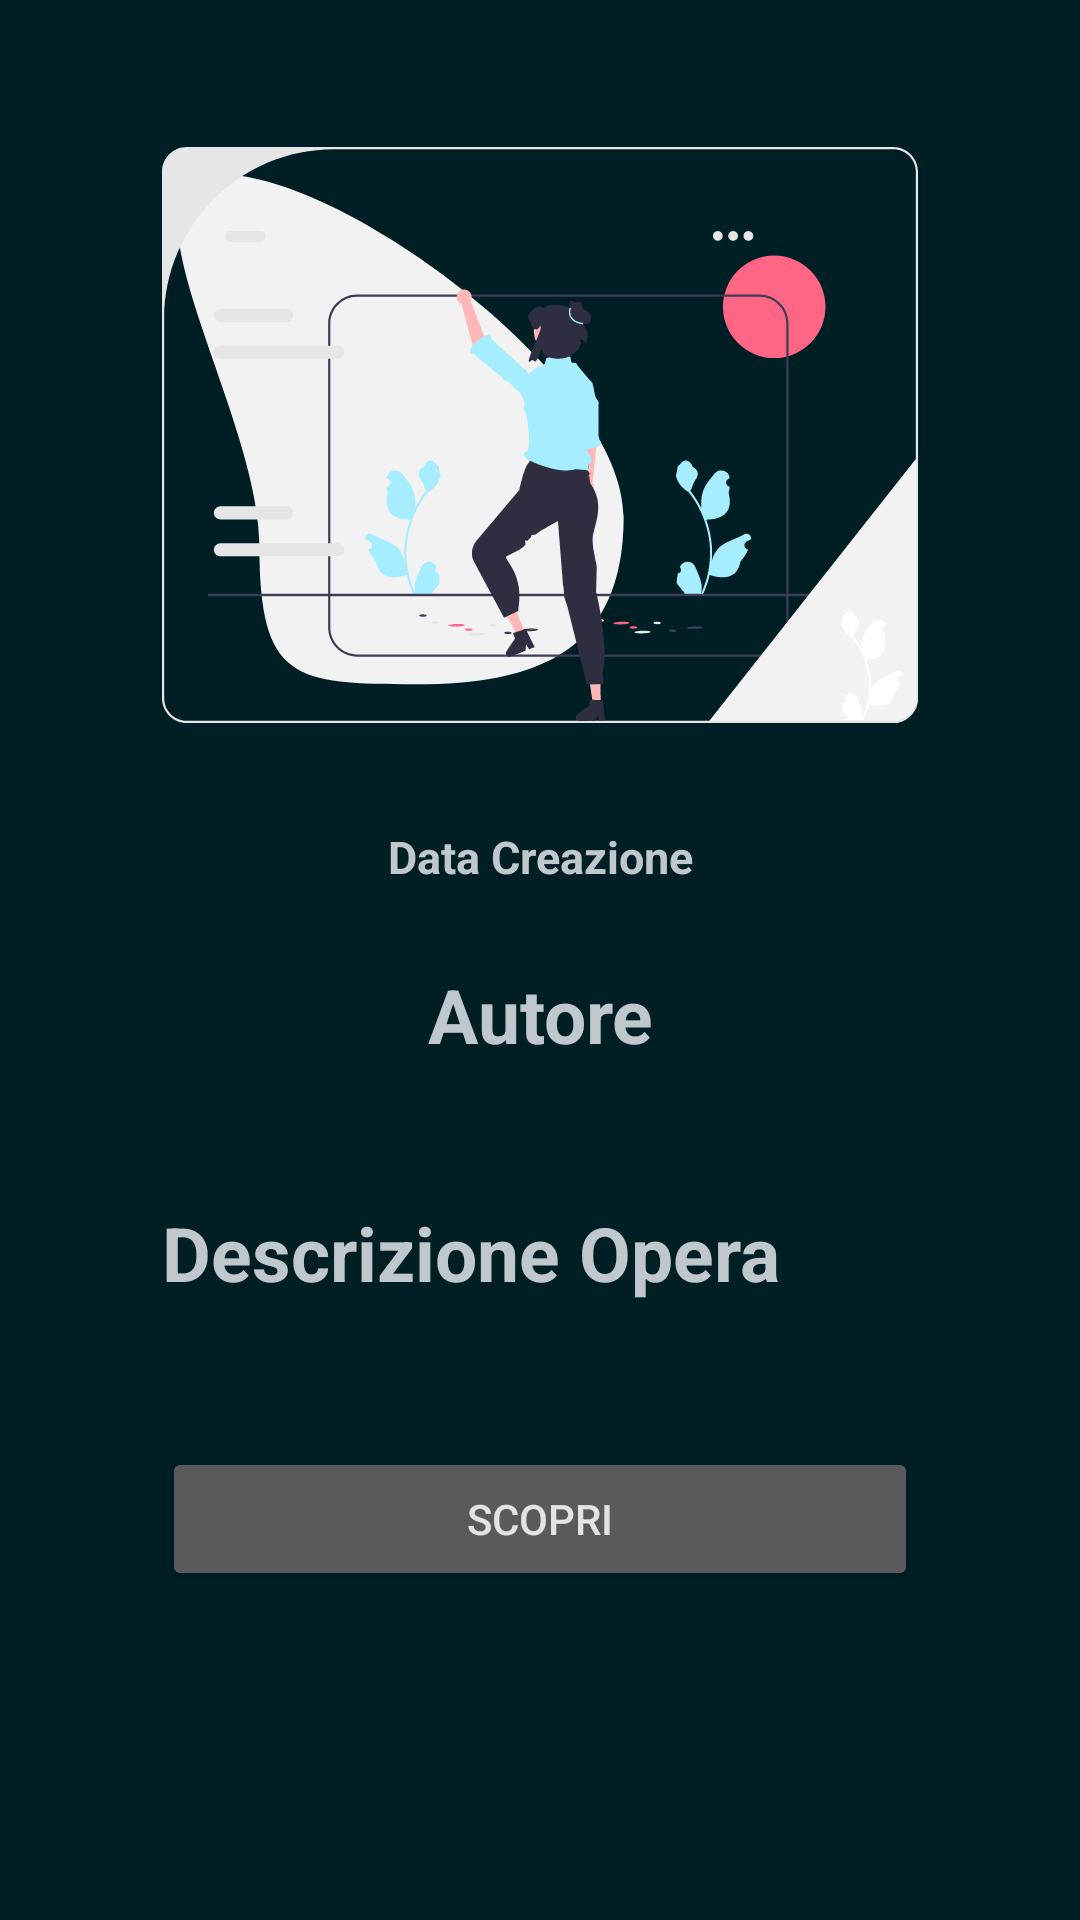

Produce the Android XML layout that renders to this screen, including the resource entries it uses.
<!-- AndroidManifest.xml: application theme Theme.InfoPoint -->
<!-- res/layout/art_work_item.xml -->
<?xml version="1.0" encoding="utf-8"?>
<androidx.constraintlayout.widget.ConstraintLayout xmlns:android="http://schemas.android.com/apk/res/android"
    xmlns:app="http://schemas.android.com/apk/res-auto"
    xmlns:tools="http://schemas.android.com/tools"
    android:layout_width="match_parent"
    android:layout_height="match_parent"
    tools:context=".ui.activity.authentication.registration.RegistrationActivity" >

    
    <ImageView
        android:id="@+id/art_work_item_image_view"
        android:layout_width="0dp"
        android:layout_height="0dp"
        android:contentDescription="@string/cover_authentication"
        android:src="@drawable/registration_icon"
        app:layout_constraintBottom_toTopOf="@+id/guideline6"
        app:layout_constraintEnd_toStartOf="@+id/guideline11"
        app:layout_constraintStart_toStartOf="@+id/guideline12"
        app:layout_constraintTop_toTopOf="@+id/guideline3"
        app:layout_constraintVertical_chainStyle="packed" />

    
    <TextView
        android:id="@+id/art_work_item_date_text_view"
        android:layout_width="0dp"
        android:layout_height="wrap_content"
        style="?attr/textInputOutlinedDenseStyle"
        android:hint="@string/art_work_date"
        app:endIconMode="clear_text"
        android:textAlignment="center"
        android:textStyle="bold"
        android:textSize="15sp"
        app:layout_constraintEnd_toStartOf="@+id/guideline11"
        app:layout_constraintHorizontal_bias="0.5"
        app:layout_constraintStart_toStartOf="@+id/guideline12"
        app:layout_constraintTop_toTopOf="@+id/guideline14"
        app:layout_constraintVertical_chainStyle="spread" />

    
    <TextView
        android:id="@+id/art_work_item_author_text_view"
        android:layout_width="0dp"
        android:layout_height="wrap_content"
        style="?attr/textInputOutlinedDenseStyle"
        android:hint="@string/placeholder_author"
        app:endIconMode="clear_text"
        android:textAlignment="center"
        android:textStyle="bold"
        android:textSize="25sp"
        app:layout_constraintBottom_toTopOf="@+id/art_work_item_description_text_view"
        app:layout_constraintEnd_toStartOf="@+id/guideline11"
        app:layout_constraintHorizontal_bias="0.5"
        app:layout_constraintStart_toStartOf="@+id/guideline12"
        app:layout_constraintTop_toTopOf="@+id/guideline14"
        app:layout_constraintVertical_chainStyle="spread" />

    
    <TextView
        android:id="@+id/art_work_item_description_text_view"
        android:layout_width="0dp"
        android:layout_height="wrap_content"
        android:hint="@string/art_work_description"
        style="?attr/textInputOutlinedDenseStyle"
        android:textStyle="bold"
        android:textSize="25sp"
        app:errorEnabled="true"
        app:layout_constraintBottom_toTopOf="@+id/art_work_item_button"
        app:layout_constraintEnd_toStartOf="@+id/guideline11"
        app:layout_constraintHorizontal_bias="0.5"
        app:layout_constraintStart_toStartOf="@+id/guideline12"
        app:layout_constraintTop_toBottomOf="@+id/art_work_item_author_text_view"/>

    
    <Button
        android:id="@+id/art_work_item_button"
        android:layout_width="0dp"
        android:layout_height="wrap_content"
        android:layout_marginTop="2dp"
        android:text="@string/more_action"
        app:layout_constraintBottom_toTopOf="@+id/guideline13"
        app:layout_constraintEnd_toStartOf="@+id/guideline11"
        app:layout_constraintHorizontal_bias="0.5"
        app:layout_constraintStart_toStartOf="@+id/guideline12"
        app:layout_constraintTop_toBottomOf="@+id/art_work_item_description_text_view"
        app:layout_constraintVertical_bias="0.0" />

    
    <androidx.constraintlayout.widget.Guideline
        android:id="@+id/guideline13"
        android:layout_width="wrap_content"
        android:layout_height="wrap_content"
        android:orientation="horizontal"
        app:layout_constraintGuide_percent="0.9" />

    <androidx.constraintlayout.widget.Guideline
        android:id="@+id/guideline11"
        android:layout_width="wrap_content"
        android:layout_height="wrap_content"
        android:orientation="vertical"
        app:layout_constraintGuide_percent="0.85" />

    <androidx.constraintlayout.widget.Guideline
        android:id="@+id/guideline12"
        android:layout_width="wrap_content"
        android:layout_height="wrap_content"
        android:orientation="vertical"
        app:layout_constraintGuide_percent="0.15" />

    <androidx.constraintlayout.widget.Guideline
        android:id="@+id/guideline6"
        android:layout_width="wrap_content"
        android:layout_height="wrap_content"
        android:orientation="horizontal"
        app:layout_constraintGuide_percent="0.39" />

    <androidx.constraintlayout.widget.Guideline
        android:id="@+id/guideline14"
        android:layout_width="wrap_content"
        android:layout_height="wrap_content"
        android:orientation="horizontal"
        app:layout_constraintGuide_percent="0.43" />

    <androidx.constraintlayout.widget.Guideline
        android:id="@+id/guideline3"
        android:layout_width="wrap_content"
        android:layout_height="wrap_content"
        android:orientation="horizontal"
        app:layout_constraintGuide_begin="40dp" />

    <androidx.constraintlayout.widget.Guideline
        android:id="@+id/guideline9"
        android:layout_width="wrap_content"
        android:layout_height="wrap_content"
        android:orientation="horizontal"
        app:layout_constraintGuide_percent="0.8" />

    <androidx.constraintlayout.widget.Guideline
        android:id="@+id/guideline4"
        android:layout_width="wrap_content"
        android:layout_height="wrap_content"
        android:orientation="vertical"
        app:layout_constraintGuide_percent="0.15" />

    <androidx.constraintlayout.widget.Guideline
        android:id="@+id/guideline5"
        android:layout_width="wrap_content"
        android:layout_height="wrap_content"
        android:orientation="vertical"
        app:layout_constraintGuide_percent="0.85" />

    <androidx.constraintlayout.widget.Guideline
        android:id="@+id/guideline8"
        android:layout_width="wrap_content"
        android:layout_height="wrap_content"
        android:orientation="horizontal"
        app:layout_constraintGuide_percent="0.72" />
</androidx.constraintlayout.widget.ConstraintLayout>
<!-- resources referenced by this layout -->
<resources>
  <string name="art_work_date">Data Creazione</string>
  <string name="art_work_description">Descrizione Opera</string>
  <string name="cover_authentication">Cover login</string>
  <string name="more_action">Scopri</string>
  <string name="placeholder_author">Autore</string>
  <color name="md_theme_dark_primaryContainer">#004D63</color>
  <color name="md_theme_dark_primary">#64D3FF</color>
  <color name="md_theme_dark_onPrimary">#003545</color>
  <color name="md_theme_dark_onPrimaryContainer">#BCE9FF</color>
  <color name="md_theme_dark_secondary">#61D4FF</color>
  <color name="md_theme_dark_onSecondary">#003545</color>
  <color name="md_theme_dark_secondaryContainer">#004D63</color>
  <color name="md_theme_dark_onSecondaryContainer">#BBE9FF</color>
  <color name="md_theme_dark_tertiary">#5FD4FD</color>
  <color name="md_theme_dark_onTertiary">#003544</color>
  <color name="md_theme_dark_tertiaryContainer">#004D62</color>
  <color name="md_theme_dark_onTertiaryContainer">#B9EAFF</color>
  <color name="md_theme_dark_error">#FFB4AB</color>
  <color name="md_theme_dark_errorContainer">#93000A</color>
  <color name="md_theme_dark_onError">#690005</color>
  <color name="md_theme_dark_onErrorContainer">#FFDAD6</color>
  <color name="md_theme_dark_background">#001F25</color>
  <color name="md_theme_dark_onBackground">#A6EEFF</color>
  <color name="md_theme_dark_surface">#001F25</color>
  <color name="md_theme_dark_onSurface">#A6EEFF</color>
  <color name="md_theme_dark_surfaceVariant">#40484C</color>
  <color name="md_theme_dark_onSurfaceVariant">#C0C8CD</color>
  <color name="md_theme_dark_outline">#8A9297</color>
  <color name="md_theme_dark_inverseOnSurface">#001F25</color>
  <color name="md_theme_dark_inverseSurface">#A6EEFF</color>
  <color name="md_theme_dark_inversePrimary">#006783</color>
  <style name="ThemeOverlay.InfoPoint.Dark.BottomSheetDialog" parent="ThemeOverlay.Material3.BottomSheetDialog">
          <item name="bottomSheetStyle">@style/ModalBottomSheetDialog</item>
      </style>
  <style name="ModalBottomSheetDialog" parent="Widget.Material3.BottomSheet.Modal">
          <item name="backgroundTint">@color/md_theme_dark_onTertiary</item>
          <item name="android:elevation">0dp</item>
      </style>
</resources>
